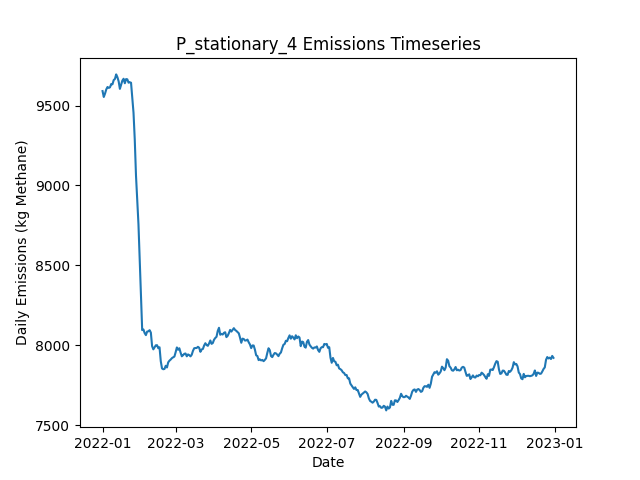

Data behind this chart, as committed beside it:
Date, Daily Emissions (Kg Methane), Daily Mitigable Emissions (Kg Methane), Daily Non-Mitigable Emissions (Kg Methan…, Daily Cost ($), Active Leaks, New Leaks, Leaks Repaired, Leaks Naturally Repaired, Leaks Tagged, Daily Repair Cost ($), Daily Natural Repair Cost ($), stationary Deployment Cost ($), stationary Sites flagged for Follow-Up, stationary Leaks tagged for repair, stationary Sites Visited, stationary Travel Time (Minutes), stationary Survey Time (Minutes), OGI_FU Deployment Cost ($), OGI_FU Sites flagged for Follow-Up, OGI_FU Leaks tagged for repair, OGI_FU Sites Visited, OGI_FU Travel Time (Minutes), OGI_FU Survey Time (Minutes)
2022-01-01, 9591, 7104, 2487, 6300, 3640, 3657, 0, 14, 0.00000, 0.00000, 2800, 6300, 0, , 100, 0, 0, 0.00000, , 0, 0, 0, 0
2022-01-02, 9554, 7082, 2473, 300, 3639, 14, 0, 10, 0.00000, 0.00000, 2000, 300, 0, , 100, 0, 0, 0.00000, , 0, 0, 0, 0
2022-01-03, 9575, 7097, 2478, 300, 3642, 10, 0, 5, 0.00000, 0.00000, 1000, 300, 0, , 100, 0, 0, 0.00000, , 0, 0, 0, 0
2022-01-04, 9601, 7112, 2489, 300, 3644, 13, 0, 8, 0.00000, 0.00000, 1600, 300, 0, , 100, 0, 0, 0.00000, , 0, 0, 0, 0
2022-01-05, 9617, 7116, 2501, 300, 3646, 11, 0, 9, 0.00000, 0.00000, 1800, 300, 0, , 100, 0, 0, 0.00000, , 0, 0, 0, 0
2022-01-06, 9611, 7111, 2500, 300, 3647, 11, 0, 6, 0.00000, 0.00000, 1200, 300, 0, , 100, 0, 0, 0.00000, , 0, 0, 0, 0
2022-01-07, 9614, 7125, 2490, 300, 3650, 10, 0, 3, 0.00000, 0.00000, 600, 300, 0, , 100, 0, 0, 0.00000, , 0, 0, 0, 0
2022-01-08, 9635, 7143, 2493, 300, 3652, 9, 0, 4, 0.00000, 0.00000, 800, 300, 0, , 100, 0, 0, 0.00000, , 0, 0, 0, 0
2022-01-09, 9633, 7165, 2469, 300, 3654, 13, 0, 5, 0.00000, 0.00000, 1000, 300, 0, , 100, 0, 0, 0.00000, , 0, 0, 0, 0
2022-01-10, 9660, 7192, 2468, 1300, 3660, 12, 0, 2, 40, 0.00000, 400, 300, 100, , 100, 0, 0, 1000, , 40, 3, 120, 360
2022-01-11, 9667, 7200, 2467, 1300, 3658, 9, 0, 8, 44, 0.00000, 1600, 300, 0, , 100, 0, 0, 1000, , 44, 3, 120, 360
2022-01-12, 9695, 7201, 2495, 1300, 3662, 10, 0, 5, 59, 0.00000, 1000, 300, 0, , 100, 0, 0, 1000, , 59, 3, 120, 360
2022-01-13, 9678, 7195, 2483, 1300, 3658, 10, 0, 10, 67, 0.00000, 2000, 300, 0, , 100, 0, 0, 1000, , 67, 3, 120, 360
2022-01-14, 9652, 7177, 2474, 1300, 3656, 11, 0, 11, 56, 0.00000, 2200, 300, 0, , 100, 0, 0, 1000, , 56, 3, 120, 360
2022-01-15, 9605, 7148, 2457, 1300, 3646, 11, 0, 15, 47, 0.00000, 3000, 300, 0, , 100, 0, 0, 1000, , 47, 3, 120, 360
2022-01-16, 9631, 7162, 2469, 1300, 3653, 14, 0, 7, 64, 0.00000, 1400, 300, 0, , 100, 0, 0, 1000, , 64, 3, 120, 360
2022-01-17, 9657, 7176, 2481, 1300, 3661, 14, 0, 5, 66, 0.00000, 1000, 300, 0, , 100, 0, 0, 1000, , 66, 3, 120, 360
2022-01-18, 9668, 7177, 2491, 1300, 3663, 10, 0, 8, 60, 0.00000, 1600, 300, 0, , 100, 0, 0, 1000, , 60, 3, 120, 360
2022-01-19, 9640, 7169, 2471, 1300, 3659, 5, 0, 5, 65, 0.00000, 1000, 300, 24, , 100, 0, 0, 1000, , 65, 3, 120, 360
2022-01-20, 9666, 7195, 2471, 1300, 3662, 10, 0, 6, 62, 0.00000, 1200, 300, 0, , 100, 0, 0, 1000, , 62, 3, 120, 360
2022-01-21, 9665, 7200, 2465, 1300, 3660, 8, 0, 7, 61, 0.00000, 1400, 300, 0, , 100, 0, 0, 1000, , 61, 3, 120, 360
2022-01-22, 9644, 7195, 2448, 1300, 3663, 12, 0, 4, 63, 0.00000, 800, 300, 0, , 100, 0, 0, 1000, , 63, 3, 120, 360
2022-01-23, 9646, 7189, 2457, 1300, 3658, 6, 0, 10, 44, 0.00000, 2000, 300, 0, , 100, 0, 0, 1000, , 44, 3, 120, 360
2022-01-24, 9643, 7177, 2466, 1300, 3657, 7, 0, 7, 57, 0.00000, 1400, 300, 0, , 100, 0, 0, 1000, , 57, 3, 120, 360
2022-01-25, 9553, 7084, 2469, 7500, 3630, 9, 31, 4, 51, 6200, 800, 300, 0, , 100, 0, 0, 1000, , 51, 3, 120, 360
2022-01-26, 9455, 6993, 2462, 8500, 3603, 15, 36, 3, 59, 7200, 600, 300, 0, , 100, 0, 0, 1000, , 59, 3, 120, 360
2022-01-27, 9288, 6845, 2444, 11700, 3548, 8, 52, 5, 46, 10400, 1000, 300, 24, , 100, 0, 0, 1000, , 46, 3, 120, 360
2022-01-28, 9062, 6617, 2445, 13100, 3489, 9, 59, 9, 32, 11800, 1800, 300, 0, , 100, 0, 0, 1000, , 32, 3, 120, 360
2022-01-29, 8909, 6461, 2448, 10900, 3438, 10, 48, 8, 50, 9600, 1600, 300, 0, , 100, 0, 0, 1000, , 50, 3, 120, 360
2022-01-30, 8756, 6302, 2454, 8700, 3400, 12, 37, 12, 15, 7400, 2400, 300, 0, , 100, 0, 0, 1000, , 15, 3, 120, 360
2022-01-31, 8533, 6089, 2443, 12300, 3343, 9, 55, 7, 15, 11000, 1400, 300, 0, , 100, 0, 0, 1000, , 15, 3, 120, 360
2022-02-01, 8316, 5866, 2450, 12500, 3282, 8, 56, 11, 13, 11200, 2200, 300, 0, , 100, 0, 0, 1000, , 13, 3, 120, 360
2022-02-02, 8094, 5653, 2441, 11700, 3226, 5, 52, 7, 33, 10400, 1400, 300, 0, , 100, 0, 0, 1000, , 33, 3, 120, 360
2022-02-03, 8098, 5643, 2455, 1300, 3223, 12, 0, 13, 28, 0.00000, 2600, 300, 0, , 100, 0, 0, 1000, , 28, 3, 120, 360
2022-02-04, 8076, 5634, 2442, 1700, 3216, 5, 2, 6, 30, 400, 1200, 300, 24, , 100, 0, 0, 1000, , 30, 3, 120, 360
2022-02-05, 8063, 5643, 2420, 1900, 3211, 10, 3, 7, 15, 600, 1400, 300, 0, , 100, 0, 0, 1000, , 15, 3, 120, 360
2022-02-06, 8085, 5663, 2422, 1500, 3216, 12, 1, 5, 7, 200, 1000, 300, 0, , 100, 0, 0, 1000, , 7, 3, 120, 360
2022-02-07, 8087, 5664, 2423, 1300, 3220, 16, 0, 7, 15, 0.00000, 1400, 300, 0, , 100, 0, 0, 1000, , 15, 3, 120, 360
2022-02-08, 8094, 5668, 2426, 2100, 3221, 13, 4, 6, 13, 800, 1200, 300, 0, , 100, 0, 0, 1000, , 13, 3, 120, 360
2022-02-09, 8079, 5668, 2411, 1700, 3221, 12, 2, 7, 17, 400, 1400, 300, 0, , 100, 0, 0, 1000, , 17, 3, 120, 360
2022-02-10, 7994, 5578, 2416, 5700, 3205, 15, 22, 6, 15, 4400, 1200, 300, 0, , 100, 0, 0, 1000, , 15, 3, 120, 360
2022-02-11, 7974, 5574, 2400, 1300, 3206, 9, 0, 6, 14, 0.00000, 1200, 300, 0, , 100, 0, 0, 1000, , 14, 3, 120, 360
2022-02-12, 7986, 5594, 2392, 1700, 3209, 13, 2, 7, 14, 400, 1400, 300, 24, , 100, 0, 0, 1000, , 14, 3, 120, 360
2022-02-13, 7999, 5591, 2408, 1700, 3206, 7, 2, 6, 14, 400, 1200, 300, 0, , 100, 0, 0, 1000, , 14, 3, 120, 360
2022-02-14, 8000, 5594, 2406, 1300, 3195, 2, 0, 9, 14, 0.00000, 1800, 300, 0, , 100, 0, 0, 1000, , 14, 3, 120, 360
2022-02-15, 7981, 5572, 2409, 1700, 3194, 9, 2, 6, 13, 400, 1200, 300, 0, , 100, 0, 0, 1000, , 13, 3, 120, 360
2022-02-16, 7987, 5591, 2396, 1700, 3193, 7, 2, 1, 14, 400, 200, 300, 0, , 100, 0, 0, 1000, , 14, 3, 120, 360
2022-02-17, 7900, 5506, 2394, 6100, 3170, 8, 24, 4, 10, 4800, 800, 300, 0, , 100, 0, 0, 1000, , 10, 3, 120, 360
2022-02-18, 7854, 5440, 2414, 4900, 3159, 17, 18, 8, 14, 3600, 1600, 300, 0, , 100, 0, 0, 1000, , 14, 3, 120, 360
2022-02-19, 7849, 5437, 2412, 1300, 3154, 2, 0, 5, 16, 0.00000, 1000, 300, 0, , 100, 0, 0, 1000, , 16, 3, 120, 360
2022-02-20, 7851, 5441, 2410, 1300, 3154, 6, 0, 2, 11, 0.00000, 400, 300, 24, , 100, 0, 0, 1000, , 11, 3, 120, 360
2022-02-21, 7871, 5451, 2420, 1300, 3160, 12, 0, 3, 15, 0.00000, 600, 300, 0, , 100, 0, 0, 1000, , 15, 3, 120, 360
2022-02-22, 7860, 5441, 2419, 1500, 3154, 3, 1, 6, 9, 200, 1200, 300, 0, , 100, 0, 0, 1000, , 9, 3, 120, 360
2022-02-23, 7892, 5454, 2438, 1300, 3159, 9, 0, 3, 13, 0.00000, 600, 300, 0, , 100, 0, 0, 1000, , 13, 3, 120, 360
2022-02-24, 7903, 5467, 2436, 1900, 3159, 9, 3, 4, 10, 600, 800, 300, 0, , 100, 0, 0, 1000, , 10, 3, 120, 360
2022-02-25, 7910, 5470, 2439, 1900, 3162, 12, 3, 4, 12, 600, 800, 300, 0, , 100, 0, 0, 1000, , 12, 3, 120, 360
2022-02-26, 7919, 5481, 2437, 1900, 3165, 12, 3, 5, 16, 600, 1000, 300, 0, , 100, 0, 0, 1000, , 16, 3, 120, 360
2022-02-27, 7924, 5496, 2428, 1700, 3166, 12, 2, 6, 14, 400, 1200, 300, 0, , 100, 0, 0, 1000, , 14, 3, 120, 360
2022-02-28, 7929, 5501, 2427, 1500, 3164, 9, 1, 7, 11, 200, 1400, 300, 24, , 100, 0, 0, 1000, , 11, 3, 120, 360
2022-03-01, 7956, 5520, 2435, 1300, 3168, 11, 0, 6, 13, 0.00000, 1200, 300, 0, , 100, 0, 0, 1000, , 13, 3, 120, 360
... 305 more rows
